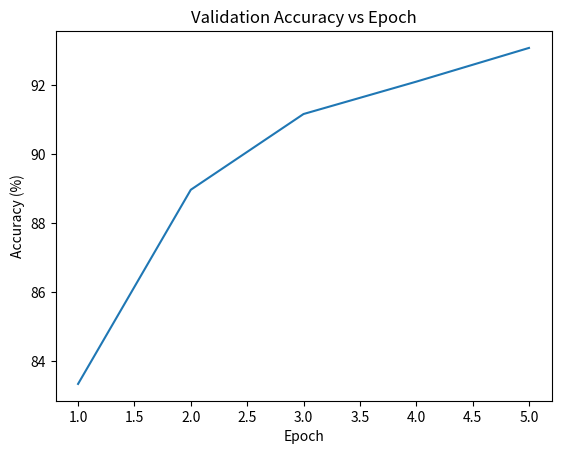
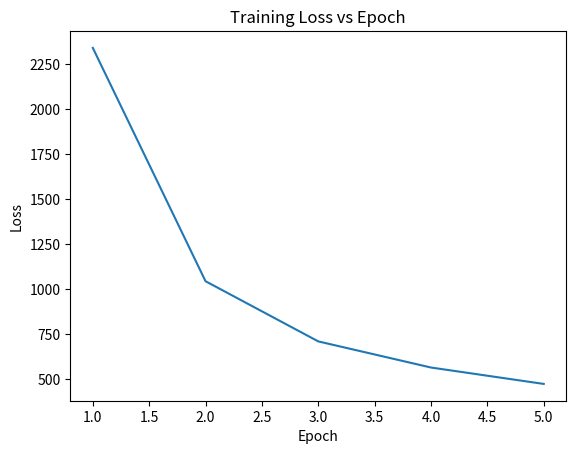

Recreate these plots in Python, in order.
import matplotlib.pyplot as plt

# Your recorded values
epochs = [1, 2, 3, 4, 5]
accuracy = [83.33, 88.97, 91.17, 92.11, 93.09]

# Approx loss (optional – based on your logs)
loss = [2339, 1044, 710, 565, 474]

# Accuracy graph
plt.figure()
plt.plot(epochs, accuracy)
plt.title("Validation Accuracy vs Epoch")
plt.xlabel("Epoch")
plt.ylabel("Accuracy (%)")
plt.savefig("accuracy.png")

# Loss graph
plt.figure()
plt.plot(epochs, loss)
plt.title("Training Loss vs Epoch")
plt.xlabel("Epoch")
plt.ylabel("Loss")
plt.savefig("loss.png")

print("Graphs created!")
